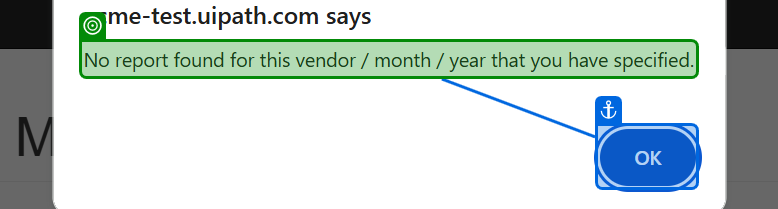
Task: Generate Yearly Report
Workflow: Function_DownloadAllMonths

Step 1 [then]: check the text 'No report found for this vendor / month / year that you have spe*' in window 'ACME System 1 - Download Monthly Report - Google Chrome' (chrome.exe)
